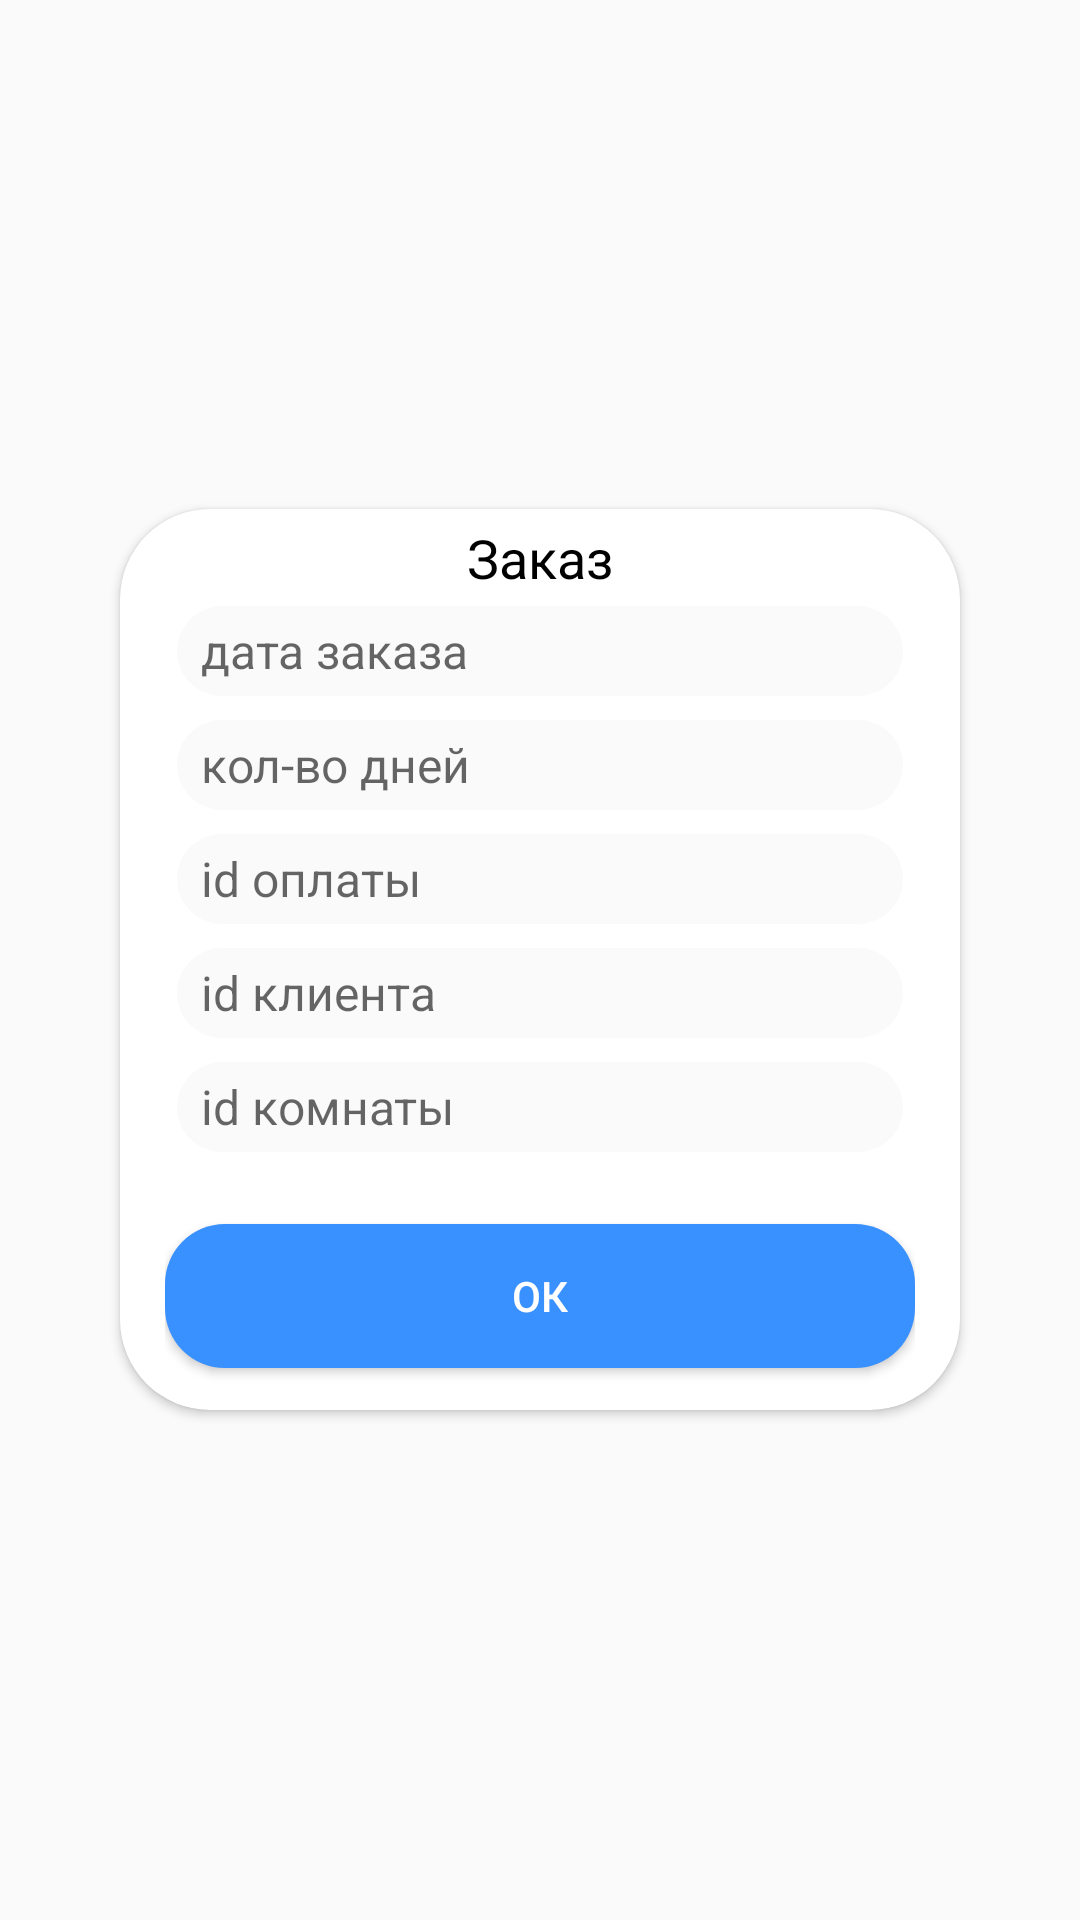

Write the Android layout XML for this screen, with the resource values it uses.
<!-- AndroidManifest.xml: application theme AppTheme -->
<!-- res/layout/activity_order_details.xml -->
<?xml version="1.0" encoding="utf-8"?>
<RelativeLayout
        xmlns:android="http://schemas.android.com/apk/res/android"
        xmlns:tools="http://schemas.android.com/tools"
        xmlns:app="http://schemas.android.com/apk/res-auto"
        android:layout_width="match_parent" android:layout_height="match_parent"
        tools:context=".order.OrderDetailsActivity"
        android:padding="15dp"
        android:orientation="vertical">


    <android.support.v7.widget.CardView
            android:layout_width="wrap_content"
            android:layout_height="wrap_content"
            android:layout_centerInParent="true"
            app:cardCornerRadius="30dp">

        <LinearLayout
                android:layout_width="280dp"
                android:layout_height="wrap_content"
                android:orientation="vertical"
                android:padding="4dp"
                android:paddingStart="15dp"
                android:paddingEnd="15dp">

            <TextView
                    android:layout_width="match_parent"
                    android:layout_height="wrap_content"
                    android:text="Заказ"
                    android:gravity="center"
                    android:textSize="18sp"
                    android:fontFamily="sans-serif"
                    android:textStyle="normal"
                    android:textColor="#000000"/>

            <EditText
                    android:id="@+id/startDay"
                    android:layout_width="match_parent"
                    android:layout_height="wrap_content"
                    android:hint="дата заказа"
                    android:fontFamily="sans-serif"
                    android:textStyle="normal"
                    android:textColor="#000000"
                    android:layout_margin="4dp"
                    android:textSize="16sp"
                    android:background="@drawable/bg_edittext"
                    android:paddingStart="8dp"/>

            <EditText
                    android:id="@+id/daysSpan"
                    android:layout_width="match_parent"
                    android:layout_height="wrap_content"
                    android:hint="кол-во дней"
                    android:fontFamily="sans-serif"
                    android:textStyle="normal"
                    android:textColor="#000000"
                    android:layout_margin="4dp"
                    android:textSize="16sp"
                    android:paddingStart="8dp"
                    android:background="@drawable/bg_edittext"/>

            <EditText
                    android:id="@+id/paymentId"
                    android:layout_width="match_parent"
                    android:layout_height="wrap_content"
                    android:hint="id оплаты"
                    android:fontFamily="sans-serif"
                    android:textStyle="normal"
                    android:textColor="#000000"
                    android:layout_margin="4dp"
                    android:textSize="16sp"
                    android:paddingStart="8dp"
                    android:background="@drawable/bg_edittext"/>

            <EditText
                    android:id="@+id/clientId"
                    android:layout_width="match_parent"
                    android:layout_height="wrap_content"
                    android:hint="id клиента"
                    android:fontFamily="sans-serif"
                    android:textStyle="normal"
                    android:textColor="#000000"
                    android:layout_margin="4dp"
                    android:textSize="16sp"
                    android:paddingStart="8dp"
                    android:background="@drawable/bg_edittext"/>

            <EditText
                    android:id="@+id/roomId"
                    android:layout_width="match_parent"
                    android:layout_height="wrap_content"
                    android:hint="id комнаты"
                    android:fontFamily="sans-serif"
                    android:textStyle="normal"
                    android:textColor="#000000"
                    android:layout_margin="4dp"
                    android:textSize="16sp"
                    android:paddingStart="8dp"
                    android:background="@drawable/bg_edittext"/>


            <Button
                    android:id="@+id/okBtn"
                    android:layout_width="match_parent"
                    android:layout_height="wrap_content"
                    android:text="ок"
                    android:layout_marginTop="20dp"
                    android:layout_marginBottom="10dp"
                    android:background="@drawable/bg_ok_button"
                    android:textColor="#FFFFFF"/>
        </LinearLayout>


    </android.support.v7.widget.CardView>
</RelativeLayout>
<!-- resources referenced by this layout -->
<resources>
  <!-- drawable bg_edittext (drawable) -->
  <?xml version="1.0" encoding="utf-8"?>
  <shape
          xmlns:android="http://schemas.android.com/apk/res/android"
          android:shape="rectangle">
      <corners android:radius="20dp"/>
  
      <solid
              android:color="#fafafa"/>
      <size
              android:width="120dp"
              android:height="30dp"/>
  </shape>
  <!-- drawable bg_ok_button (drawable) -->
  <?xml version="1.0" encoding="utf-8"?>
  <shape
          xmlns:android="http://schemas.android.com/apk/res/android"
          android:shape="rectangle">
      <corners android:radius="20dp" />
  
      <solid
              android:color="#3991ff"/>
      <size
              android:width="120dp"
              android:height="30dp"/>
  </shape>
  <style name="AppTheme" parent="Theme.AppCompat.Light.DarkActionBar">
          
          <item name="colorPrimary">#3991ff</item>
          <item name="colorPrimaryDark">#1976D2</item>
          <item name="colorAccent">#2a6ab7</item>
      </style>
</resources>
